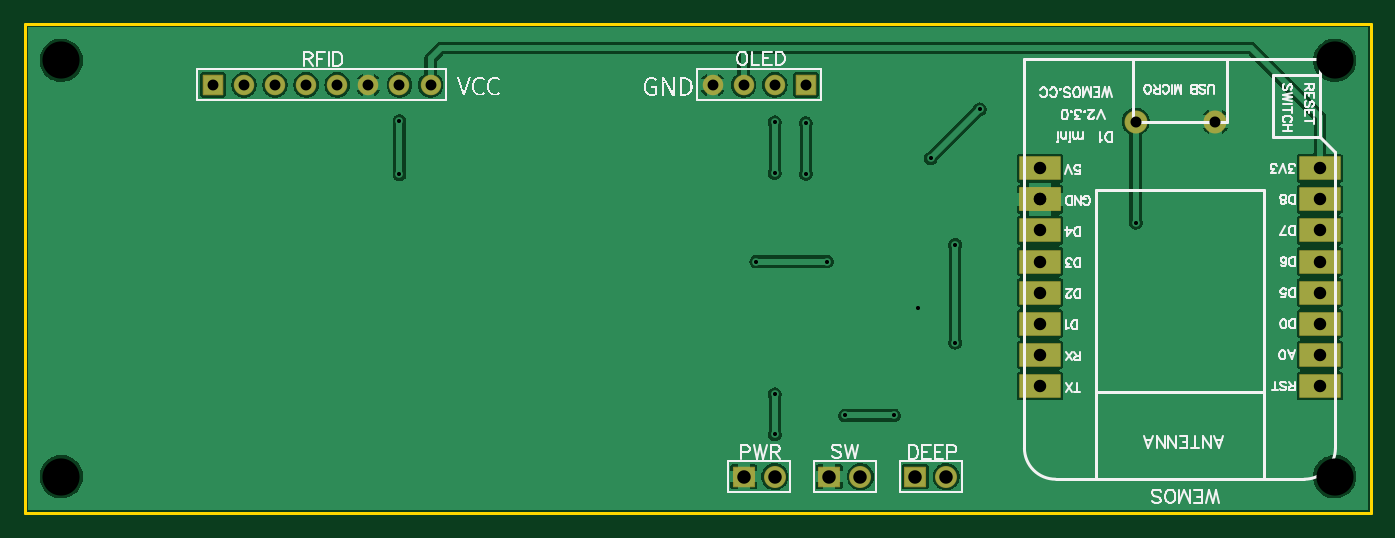
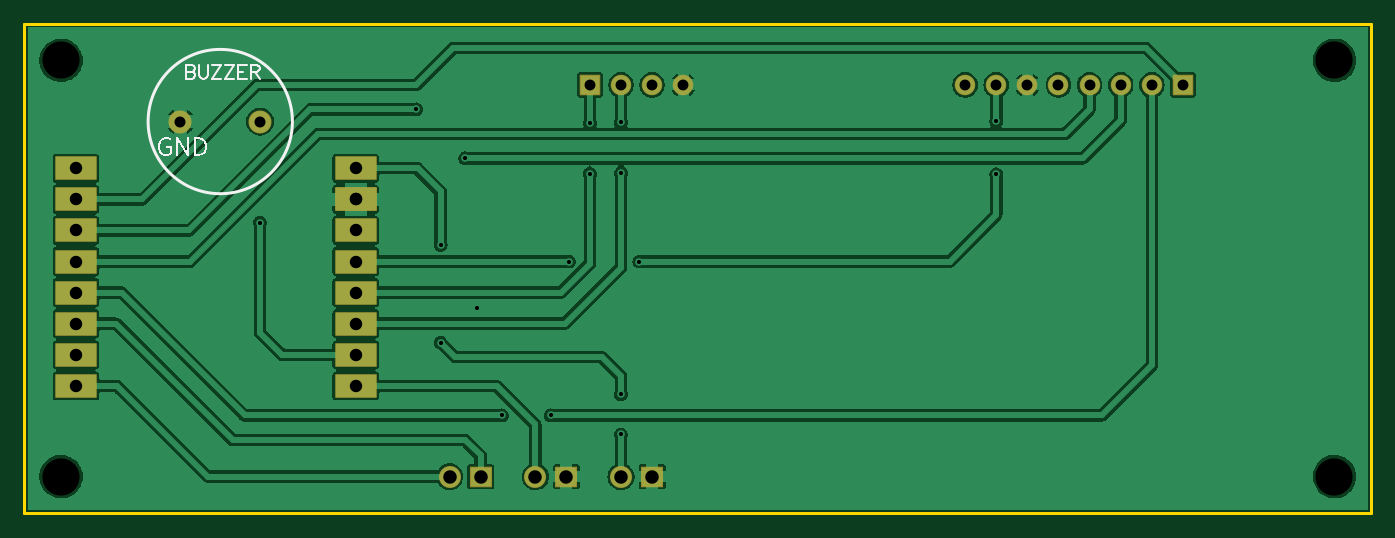
Circuit board: 10 layer files. Board 110.0 x 40.0 mm.
- drill: Drill_NPTH_Through.DRL (330 bytes)
- drill: Drill_PTH_Through.DRL (1289 bytes)
- drill: Drill_PTH_Through_Via.DRL (553 bytes)
- outline: Gerber_BoardOutlineLayer.GKO (492 bytes)
- bottom_copper: Gerber_BottomLayer.GBL (68593 bytes)
- bottom_silk: Gerber_BottomSilkscreenLayer.GBO (6304 bytes)
- bottom_mask: Gerber_BottomSolderMaskLayer.GBS (2010 bytes)
- top_copper: Gerber_TopLayer.GTL (54966 bytes)
- top_silk: Gerber_TopSilkscreenLayer.GTO (37839 bytes)
- top_mask: Gerber_TopSolderMaskLayer.GTS (2007 bytes)

=== drill: Drill_NPTH_Through.DRL ===
M48
METRIC,LZ,000.000
;FILE_FORMAT=3:3
;TYPE=NON_PLATED
;Layer: NPTH_Through
;EasyEDA v6.5.61, 2026-11-09 23:04:35
;631bb73742664dfb82d444d6d8cda601,293df7064ebe4c8a870b97a761dcd48c,10
;Gerber Generator version 0.2
;Holesize 1 = 3.032 mm
T01C3.032
%
G05
G90
T01
X003000Y-003000
X003000Y-037000
X107000Y-037000
X107000Y-003000
M30

=== drill: Drill_PTH_Through.DRL ===
M48
METRIC,LZ,000.000
;FILE_FORMAT=3:3
;TYPE=PLATED
;Layer: PTH_Through
;EasyEDA v6.5.61, 2026-11-09 23:04:35
;631bb73742664dfb82d444d6d8cda601,293df7064ebe4c8a870b97a761dcd48c,10
;Gerber Generator version 0.2
;Holesize 1 = 0.310 mm
T01C0.310
;Holesize 2 = 0.889 mm
T02C0.889
;Holesize 3 = 0.900 mm
T03C0.900
;Holesize 4 = 1.016 mm
T04C1.016
;Holesize 5 = 1.101 mm
T05C1.101
%
G05
G90
T01
X071000Y-032000
X067000Y-032000
X061270Y-012198
X061270Y-008054
X063810Y-012265
X063810Y-008121
X030620Y-007977
X030620Y-012304
X059769Y-019431
X065526Y-019431
X090749Y-016253
X073000Y-023250
X061270Y-033557
X061270Y-030273
X075999Y-026050
X075999Y-018063
X074003Y-011001
X078003Y-007000
T02
X063810Y-005000
X061270Y-005000
X058730Y-005000
X056190Y-005000
X015380Y-005000
X017920Y-005000
X020460Y-005000
X023000Y-005000
X025540Y-005000
X028080Y-005000
X030620Y-005000
X033160Y-005000
T03
X097251Y-008000
X090749Y-008000
T04
X105791Y-029591
X082931Y-011811
X082931Y-014351
X082931Y-016891
X082931Y-019431
X082931Y-021971
X082931Y-024511
X082931Y-027051
X082931Y-029591
X105791Y-011811
X105791Y-014351
X105791Y-016891
X105791Y-019431
X105791Y-021971
X105791Y-024511
X105791Y-027051
X082931Y-014351
T05
X072730Y-037000
X075270Y-037000
X065730Y-037000
X068270Y-037000
X058730Y-037000
X061270Y-037000
M30

=== drill: Drill_PTH_Through_Via.DRL ===
M48
METRIC,LZ,000.000
;FILE_FORMAT=3:3
;TYPE=PLATED
;Layer: PTH_Through_Via
;EasyEDA v6.5.61, 2026-11-09 23:04:35
;631bb73742664dfb82d444d6d8cda601,293df7064ebe4c8a870b97a761dcd48c,10
;Gerber Generator version 0.2
;Holesize 1 = 0.310 mm
T01C0.310
%
G05
G90
T01
X071000Y-032000
X067000Y-032000
X061270Y-012198
X061270Y-008054
X063810Y-012265
X063810Y-008121
X030620Y-007977
X030620Y-012304
X059769Y-019431
X065526Y-019431
X090749Y-016253
X073000Y-023250
X061270Y-033557
X061270Y-030273
X075999Y-026050
X075999Y-018063
X074003Y-011001
X078003Y-007000
M30

=== outline: Gerber_BoardOutlineLayer.GKO ===
G04 Layer: BoardOutlineLayer*
G04 EasyEDA v6.5.61, 2026-11-09 23:04:35*
G04 631bb73742664dfb82d444d6d8cda601,293df7064ebe4c8a870b97a761dcd48c,10*
G04 Gerber Generator version 0.2*
G04 Scale: 100 percent, Rotated: No, Reflected: No *
G04 Dimensions in millimeters *
G04 leading zeros omitted , absolute positions ,4 integer and 5 decimal *
%FSLAX45Y45*%
%MOMM*%

%ADD10C,0.2540*%
%ADD11C,0.0161*%
D10*
X0Y0D02*
G01*
X10999977Y0D01*
X10999977Y-3999992D01*
X0Y-3999992D01*
X0Y0D01*

%LPD*%
M02*

=== bottom_copper: Gerber_BottomLayer.GBL (68593 bytes, source omitted) ===
=== bottom_silk: Gerber_BottomSilkscreenLayer.GBO ===
G04 Layer: BottomSilkscreenLayer*
G04 EasyEDA v6.5.61, 2026-11-09 23:04:35*
G04 631bb73742664dfb82d444d6d8cda601,293df7064ebe4c8a870b97a761dcd48c,10*
G04 Gerber Generator version 0.2*
G04 Scale: 100 percent, Rotated: No, Reflected: No *
G04 Dimensions in millimeters *
G04 leading zeros omitted , absolute positions ,4 integer and 5 decimal *
%FSLAX45Y45*%
%MOMM*%

%ADD10C,0.1524*%
%ADD11C,0.2540*%
%ADD12C,0.0141*%

%LPD*%
G36*
X9841280Y-926388D02*
G01*
X9833914Y-926846D01*
X9827158Y-928014D01*
X9821062Y-929843D01*
X9815576Y-932180D01*
X9810648Y-934923D01*
X9806228Y-937971D01*
X9802317Y-941171D01*
X9798862Y-944422D01*
X9808260Y-955344D01*
X9814306Y-949807D01*
X9821570Y-945286D01*
X9830409Y-942238D01*
X9841026Y-941120D01*
X9846665Y-941425D01*
X9851999Y-942238D01*
X9857079Y-943559D01*
X9861854Y-945438D01*
X9866376Y-947775D01*
X9870490Y-950620D01*
X9874351Y-953973D01*
X9877806Y-957732D01*
X9880904Y-961999D01*
X9883648Y-966673D01*
X9886035Y-971753D01*
X9887966Y-977239D01*
X9889540Y-983183D01*
X9890658Y-989431D01*
X9891318Y-996086D01*
X9891572Y-1003096D01*
X9891369Y-1010158D01*
X9890709Y-1016812D01*
X9889642Y-1023112D01*
X9888220Y-1029055D01*
X9886340Y-1034592D01*
X9884054Y-1039723D01*
X9881412Y-1044448D01*
X9878364Y-1048766D01*
X9874961Y-1052576D01*
X9871202Y-1055928D01*
X9867036Y-1058824D01*
X9862515Y-1061212D01*
X9857638Y-1063142D01*
X9852456Y-1064514D01*
X9846919Y-1065326D01*
X9841026Y-1065580D01*
X9832695Y-1064971D01*
X9824872Y-1063091D01*
X9818014Y-1060145D01*
X9812578Y-1056233D01*
X9812578Y-1015593D01*
X9845090Y-1015593D01*
X9845090Y-1001572D01*
X9797084Y-1001572D01*
X9797084Y-1063294D01*
X9800894Y-1066901D01*
X9805365Y-1070152D01*
X9810343Y-1073048D01*
X9815880Y-1075537D01*
X9821926Y-1077569D01*
X9828377Y-1079093D01*
X9835286Y-1080008D01*
X9842550Y-1080312D01*
X9848291Y-1080109D01*
X9853828Y-1079500D01*
X9859213Y-1078433D01*
X9864344Y-1076960D01*
X9869271Y-1075080D01*
X9873996Y-1072845D01*
X9878466Y-1070203D01*
X9882682Y-1067155D01*
X9886594Y-1063752D01*
X9890252Y-1059942D01*
X9893604Y-1055827D01*
X9896703Y-1051306D01*
X9899446Y-1046480D01*
X9901834Y-1041298D01*
X9903917Y-1035761D01*
X9905644Y-1029919D01*
X9907016Y-1023721D01*
X9908032Y-1017269D01*
X9908641Y-1010462D01*
X9908844Y-1003401D01*
X9908641Y-996340D01*
X9907981Y-989634D01*
X9906965Y-983183D01*
X9905593Y-977036D01*
X9903815Y-971194D01*
X9901682Y-965708D01*
X9899192Y-960526D01*
X9896398Y-955649D01*
X9893249Y-951128D01*
X9889794Y-946962D01*
X9886086Y-943203D01*
X9882073Y-939749D01*
X9877755Y-936701D01*
X9873234Y-934008D01*
X9868408Y-931722D01*
X9863429Y-929843D01*
X9858146Y-928369D01*
X9852710Y-927303D01*
X9847072Y-926642D01*
G37*
G36*
X9656622Y-928928D02*
G01*
X9656622Y-1077772D01*
X9674148Y-1077772D01*
X9730028Y-981557D01*
X9746284Y-951077D01*
X9747300Y-951077D01*
X9745472Y-984758D01*
X9745268Y-996238D01*
X9745268Y-1077772D01*
X9761016Y-1077772D01*
X9761016Y-928928D01*
X9743744Y-928928D01*
X9687610Y-1025499D01*
X9671354Y-1055928D01*
X9670338Y-1055928D01*
X9671862Y-1032814D01*
X9672574Y-1015237D01*
X9672624Y-928928D01*
G37*
G36*
X9578644Y-928928D02*
G01*
X9571939Y-929132D01*
X9565589Y-929741D01*
X9559544Y-930757D01*
X9553854Y-932180D01*
X9548469Y-933907D01*
X9543440Y-936091D01*
X9538716Y-938631D01*
X9534398Y-941527D01*
X9530384Y-944778D01*
X9526676Y-948385D01*
X9523374Y-952347D01*
X9520377Y-956665D01*
X9517735Y-961288D01*
X9515449Y-966266D01*
X9513468Y-971600D01*
X9511893Y-977239D01*
X9510623Y-983183D01*
X9509760Y-989431D01*
X9509201Y-995984D01*
X9509048Y-1002893D01*
X9526320Y-1002893D01*
X9526524Y-995934D01*
X9527133Y-989330D01*
X9528149Y-983183D01*
X9529622Y-977442D01*
X9531451Y-972058D01*
X9533737Y-967181D01*
X9536430Y-962660D01*
X9539579Y-958596D01*
X9543135Y-954989D01*
X9547098Y-951839D01*
X9551466Y-949147D01*
X9556292Y-946912D01*
X9561576Y-945184D01*
X9567265Y-943914D01*
X9573361Y-943203D01*
X9579914Y-942949D01*
X9598202Y-942949D01*
X9598202Y-1064107D01*
X9579914Y-1064107D01*
X9573361Y-1063802D01*
X9567265Y-1062990D01*
X9561576Y-1061669D01*
X9556292Y-1059840D01*
X9551466Y-1057503D01*
X9547098Y-1054709D01*
X9543135Y-1051407D01*
X9539579Y-1047648D01*
X9536430Y-1043482D01*
X9533737Y-1038860D01*
X9531451Y-1033830D01*
X9529622Y-1028395D01*
X9528149Y-1022553D01*
X9527133Y-1016355D01*
X9526524Y-1009802D01*
X9526320Y-1002893D01*
X9509048Y-1002893D01*
X9509201Y-1009751D01*
X9509760Y-1016304D01*
X9510623Y-1022603D01*
X9511893Y-1028598D01*
X9513468Y-1034287D01*
X9515398Y-1039672D01*
X9517684Y-1044702D01*
X9520326Y-1049426D01*
X9523272Y-1053795D01*
X9526574Y-1057859D01*
X9530232Y-1061567D01*
X9534194Y-1064869D01*
X9538512Y-1067866D01*
X9543186Y-1070457D01*
X9548164Y-1072642D01*
X9553448Y-1074470D01*
X9559086Y-1075944D01*
X9565030Y-1076960D01*
X9571278Y-1077569D01*
X9577882Y-1077772D01*
X9615220Y-1077772D01*
X9615220Y-928928D01*
G37*
D10*
X9679980Y-339658D02*
G01*
X9679980Y-448762D01*
X9679980Y-339658D02*
G01*
X9633221Y-339658D01*
X9617636Y-344853D01*
X9612439Y-350050D01*
X9607245Y-360441D01*
X9607245Y-370832D01*
X9612439Y-381223D01*
X9617636Y-386417D01*
X9633221Y-391612D01*
X9679980Y-391612D02*
G01*
X9633221Y-391612D01*
X9617636Y-396808D01*
X9612439Y-402003D01*
X9607245Y-412394D01*
X9607245Y-427982D01*
X9612439Y-438373D01*
X9617636Y-443567D01*
X9633221Y-448762D01*
X9679980Y-448762D01*
X9572955Y-339658D02*
G01*
X9572955Y-417591D01*
X9567758Y-433176D01*
X9557367Y-443567D01*
X9541781Y-448762D01*
X9531390Y-448762D01*
X9515805Y-443567D01*
X9505414Y-433176D01*
X9500217Y-417591D01*
X9500217Y-339658D01*
X9393191Y-339658D02*
G01*
X9465927Y-448762D01*
X9465927Y-339658D02*
G01*
X9393191Y-339658D01*
X9465927Y-448762D02*
G01*
X9393191Y-448762D01*
X9286166Y-339658D02*
G01*
X9358901Y-448762D01*
X9358901Y-339658D02*
G01*
X9286166Y-339658D01*
X9358901Y-448762D02*
G01*
X9286166Y-448762D01*
X9251876Y-339658D02*
G01*
X9251876Y-448762D01*
X9251876Y-339658D02*
G01*
X9184335Y-339658D01*
X9251876Y-391612D02*
G01*
X9210311Y-391612D01*
X9251876Y-448762D02*
G01*
X9184335Y-448762D01*
X9150045Y-339658D02*
G01*
X9150045Y-448762D01*
X9150045Y-339658D02*
G01*
X9103286Y-339658D01*
X9087698Y-344853D01*
X9082504Y-350050D01*
X9077307Y-360441D01*
X9077307Y-370832D01*
X9082504Y-381223D01*
X9087698Y-386417D01*
X9103286Y-391612D01*
X9150045Y-391612D01*
X9113674Y-391612D02*
G01*
X9077307Y-448762D01*
D11*
G75*
G01
X9989261Y-799998D02*
G03X9989261Y-799998I-589280J0D01*
M02*

=== bottom_mask: Gerber_BottomSolderMaskLayer.GBS ===
G04 Layer: BottomSolderMaskLayer*
G04 EasyEDA v6.5.61, 2026-11-09 23:04:35*
G04 631bb73742664dfb82d444d6d8cda601,293df7064ebe4c8a870b97a761dcd48c,10*
G04 Gerber Generator version 0.2*
G04 Scale: 100 percent, Rotated: No, Reflected: No *
G04 Dimensions in millimeters *
G04 leading zeros omitted , absolute positions ,4 integer and 5 decimal *
%FSLAX45Y45*%
%MOMM*%

%AMMACRO1*4,1,8,-0.8085,-0.8382,-0.8382,-0.8082,-0.8382,0.8085,-0.8085,0.8382,0.8082,0.8382,0.8382,0.8085,0.8382,-0.8082,0.8082,-0.8382,-0.8085,-0.8382,0*%
%AMMACRO2*4,1,8,-0.8711,-0.8382,-0.9008,-0.8082,-0.9008,0.8085,-0.8711,0.8382,0.8708,0.8382,0.9008,0.8085,0.9008,-0.8082,0.8708,-0.8382,-0.8711,-0.8382,0*%
%AMMACRO3*4,1,8,-1.667,-0.9652,-1.6967,-0.9352,-1.6967,0.9355,-1.667,0.9652,1.6667,0.9652,1.6967,0.9355,1.6967,-0.9352,1.6667,-0.9652,-1.667,-0.9652,0*%
%ADD10C,1.8796*%
%ADD11MACRO1*%
%ADD12C,1.6764*%
%ADD13MACRO2*%
%ADD14C,1.8016*%
%ADD15MACRO3*%
%ADD16C,0.0115*%

%LPD*%
D10*
G01*
X9725101Y-799998D03*
G01*
X9074861Y-799998D03*
D11*
G01*
X6380988Y-499999D03*
D12*
G01*
X6126988Y-499998D03*
G01*
X5872988Y-499998D03*
G01*
X5618988Y-499998D03*
D11*
G01*
X1537995Y-499999D03*
D12*
G01*
X1791995Y-499998D03*
G01*
X2045995Y-499998D03*
G01*
X2299995Y-499998D03*
G01*
X2553995Y-499998D03*
G01*
X2807995Y-499998D03*
G01*
X3061995Y-499998D03*
G01*
X3315995Y-499998D03*
D13*
G01*
X7272997Y-3699992D03*
D14*
G01*
X7526985Y-3699992D03*
D13*
G01*
X6572999Y-3699992D03*
D14*
G01*
X6826986Y-3699992D03*
D13*
G01*
X5873000Y-3699992D03*
D14*
G01*
X6126988Y-3699992D03*
D15*
G01*
X10579100Y-2959100D03*
G01*
X8293100Y-1181100D03*
G01*
X8293100Y-1435100D03*
G01*
X8293100Y-1689100D03*
G01*
X8293100Y-1943100D03*
G01*
X8293100Y-2197100D03*
G01*
X8293100Y-2451100D03*
G01*
X8293100Y-2705100D03*
G01*
X8293100Y-2959100D03*
G01*
X10579100Y-1181100D03*
G01*
X10579100Y-1435100D03*
G01*
X10579100Y-1689100D03*
G01*
X10579100Y-1943100D03*
G01*
X10579100Y-2197100D03*
G01*
X10579100Y-2451100D03*
G01*
X10579100Y-2705100D03*
G01*
X8293100Y-1435100D03*
M02*

=== top_copper: Gerber_TopLayer.GTL (54966 bytes, source omitted) ===
=== top_silk: Gerber_TopSilkscreenLayer.GTO (37839 bytes, source omitted) ===
=== top_mask: Gerber_TopSolderMaskLayer.GTS ===
G04 Layer: TopSolderMaskLayer*
G04 EasyEDA v6.5.61, 2026-11-09 23:04:35*
G04 631bb73742664dfb82d444d6d8cda601,293df7064ebe4c8a870b97a761dcd48c,10*
G04 Gerber Generator version 0.2*
G04 Scale: 100 percent, Rotated: No, Reflected: No *
G04 Dimensions in millimeters *
G04 leading zeros omitted , absolute positions ,4 integer and 5 decimal *
%FSLAX45Y45*%
%MOMM*%

%AMMACRO1*4,1,8,-0.8085,-0.8382,-0.8382,-0.8082,-0.8382,0.8085,-0.8085,0.8382,0.8082,0.8382,0.8382,0.8085,0.8382,-0.8082,0.8082,-0.8382,-0.8085,-0.8382,0*%
%AMMACRO2*4,1,8,-0.8711,-0.8382,-0.9008,-0.8082,-0.9008,0.8085,-0.8711,0.8382,0.8708,0.8382,0.9008,0.8085,0.9008,-0.8082,0.8708,-0.8382,-0.8711,-0.8382,0*%
%AMMACRO3*4,1,8,-1.667,-0.9652,-1.6967,-0.9352,-1.6967,0.9355,-1.667,0.9652,1.6667,0.9652,1.6967,0.9355,1.6967,-0.9352,1.6667,-0.9652,-1.667,-0.9652,0*%
%ADD10C,1.8796*%
%ADD11MACRO1*%
%ADD12C,1.6764*%
%ADD13MACRO2*%
%ADD14C,1.8016*%
%ADD15MACRO3*%
%ADD16C,0.0121*%

%LPD*%
D10*
G01*
X9725101Y-799998D03*
G01*
X9074861Y-799998D03*
D11*
G01*
X6380988Y-499999D03*
D12*
G01*
X6126988Y-499998D03*
G01*
X5872988Y-499998D03*
G01*
X5618988Y-499998D03*
D11*
G01*
X1537995Y-499999D03*
D12*
G01*
X1791995Y-499998D03*
G01*
X2045995Y-499998D03*
G01*
X2299995Y-499998D03*
G01*
X2553995Y-499998D03*
G01*
X2807995Y-499998D03*
G01*
X3061995Y-499998D03*
G01*
X3315995Y-499998D03*
D13*
G01*
X7272997Y-3699992D03*
D14*
G01*
X7526985Y-3699992D03*
D13*
G01*
X6572999Y-3699992D03*
D14*
G01*
X6826986Y-3699992D03*
D13*
G01*
X5873000Y-3699992D03*
D14*
G01*
X6126988Y-3699992D03*
D15*
G01*
X10579100Y-2959100D03*
G01*
X8293100Y-1181100D03*
G01*
X8293100Y-1435100D03*
G01*
X8293100Y-1689100D03*
G01*
X8293100Y-1943100D03*
G01*
X8293100Y-2197100D03*
G01*
X8293100Y-2451100D03*
G01*
X8293100Y-2705100D03*
G01*
X8293100Y-2959100D03*
G01*
X10579100Y-1181100D03*
G01*
X10579100Y-1435100D03*
G01*
X10579100Y-1689100D03*
G01*
X10579100Y-1943100D03*
G01*
X10579100Y-2197100D03*
G01*
X10579100Y-2451100D03*
G01*
X10579100Y-2705100D03*
G01*
X8293100Y-1435100D03*
M02*
